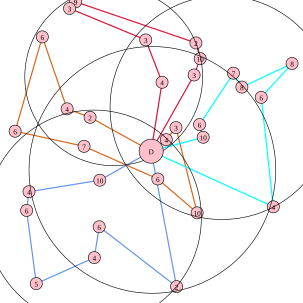

Values plotted in this chart, from the file beside it:
149.000000, 194.000000, 2, 111.000000, 180.000000, 4, 70.000000, 61.000000, 6, 25.000000, 217.000000, 6, 139.000000, 242.000000, 7, 261.000000, 296.000000, 6, 326.000000, 352.000000, 10, 291.000000, 211.000000, 3
165, 298, 10, 48, 317, 4, 44, 348, 6, 60, 469, 5, 156, 426, 4, 164, 375, 6, 292, 474, 2
321, 124, 3, 331, 97, 10, 324, 71, 2, 125, 3, 9, 115, 14, 3, 241, 66, 3, 268, 136, 4
336, 227, 10, 330, 206, 6, 386, 121, 7, 400, 144, 8, 483, 105, 8, 432, 161, 6, 452, 342, 4
